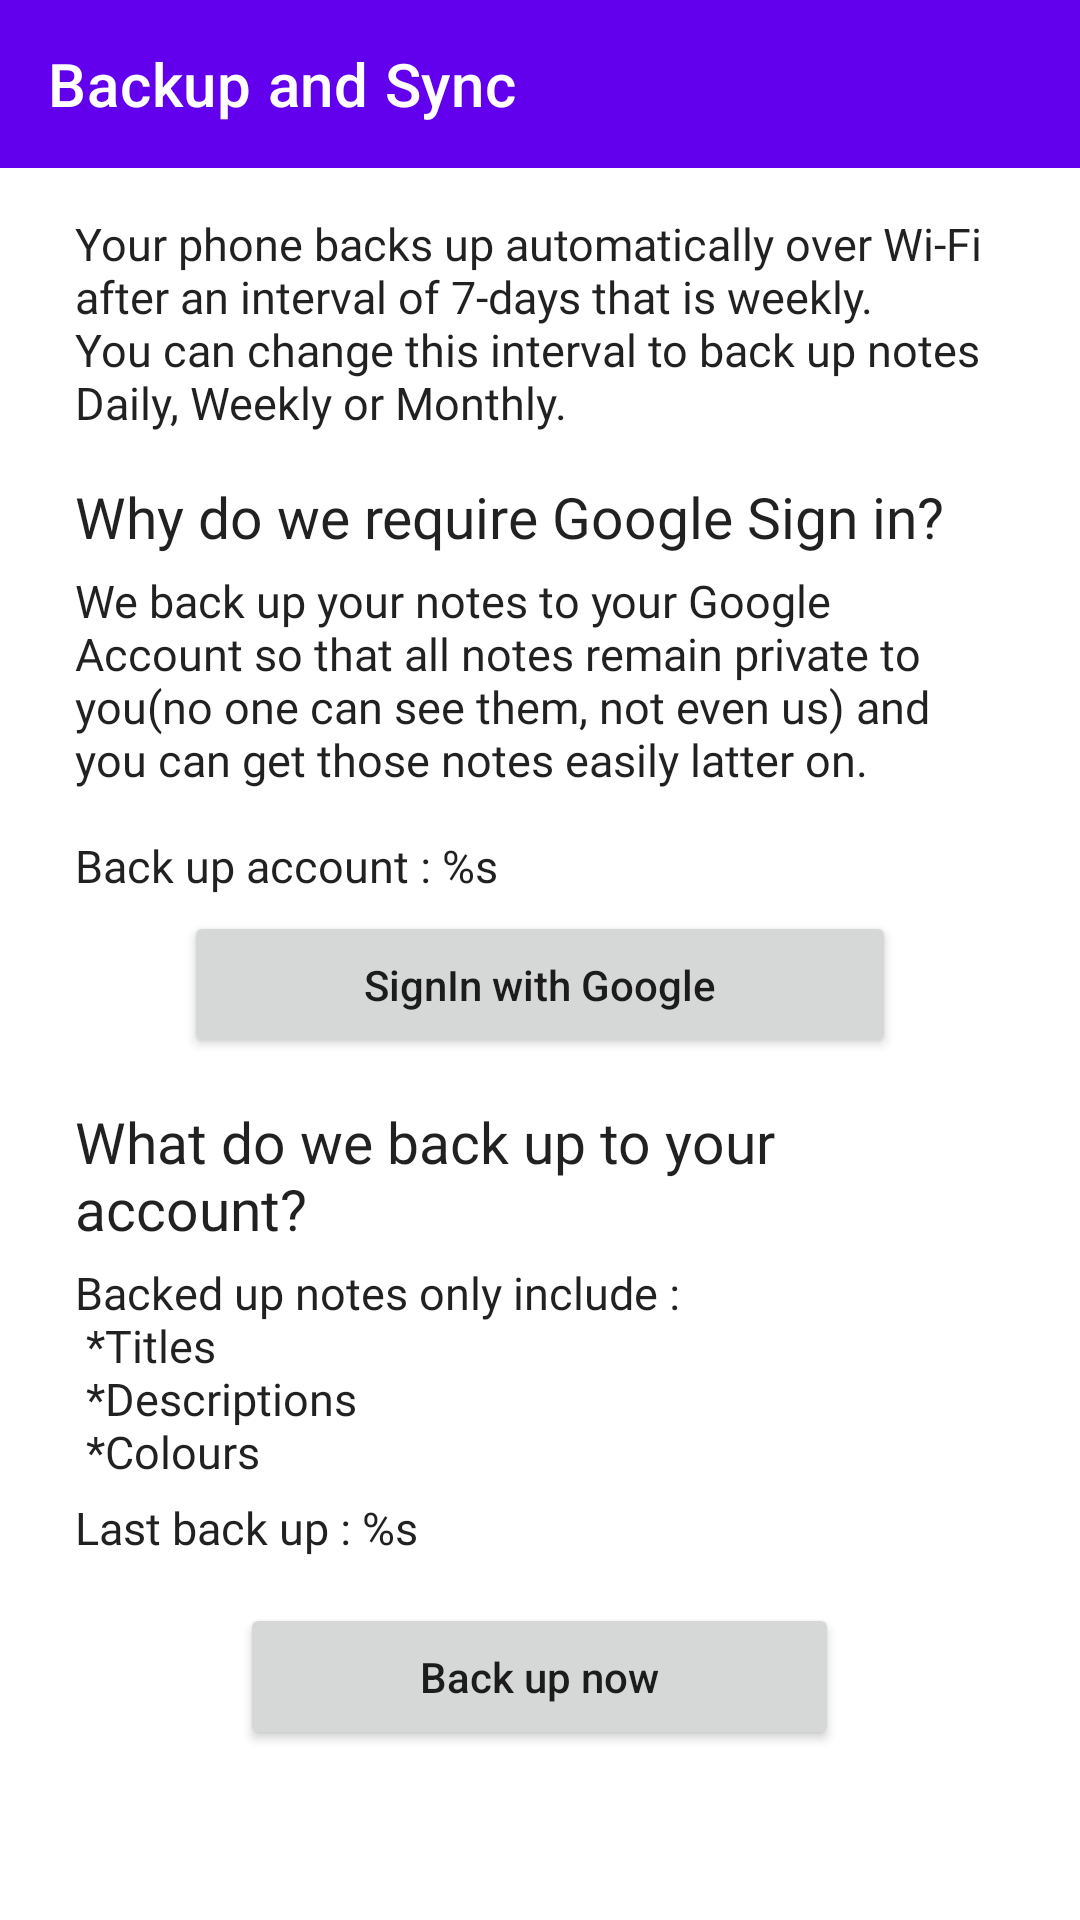

Write the Android layout XML for this screen, with the resource values it uses.
<!-- AndroidManifest.xml: application theme AppTheme -->
<!-- res/layout/fragment_backup.xml -->
<?xml version="1.0" encoding="utf-8"?>
<androidx.coordinatorlayout.widget.CoordinatorLayout xmlns:android="http://schemas.android.com/apk/res/android"
    xmlns:app="http://schemas.android.com/apk/res-auto"
    xmlns:tools="http://schemas.android.com/tools"
    android:layout_width="match_parent"
    android:layout_height="match_parent">

    <com.google.android.material.appbar.AppBarLayout
        android:layout_width="match_parent"
        android:layout_height="56dp"
        android:background="?colorPrimary"
        app:liftOnScroll="true"
        app:liftOnScrollTargetViewId="@id/backupScrollView">

        <androidx.appcompat.widget.Toolbar
            android:layout_width="match_parent"
            android:layout_height="56dp"
            android:theme="@style/ThemeOverlay.AppCompat.Dark.ActionBar"
            app:title="@string/backup_header"
            tools:menu="@menu/menu_view_note" />
    </com.google.android.material.appbar.AppBarLayout>

    <androidx.core.widget.NestedScrollView
        android:id="@+id/backupScrollView"
        android:layout_width="match_parent"
        android:layout_height="match_parent"
        app:layout_behavior="com.google.android.material.appbar.AppBarLayout$ScrollingViewBehavior">

        <LinearLayout
            android:layout_width="match_parent"
            android:layout_height="wrap_content"
            android:orientation="vertical">

            <TextView
                android:layout_width="match_parent"
                android:layout_height="wrap_content"
                android:paddingHorizontal="25dp"
                android:paddingVertical="15dp"
                android:text="@string/backup_info"
                android:textAppearance="@style/TextAppearance.MyTheme.Body1" />

            <com.google.android.material.textfield.TextInputLayout
                style="@style/Widget.MaterialComponents.TextInputLayout.FilledBox.ExposedDropdownMenu"
                android:layout_width="match_parent"
                app:boxCornerRadiusBottomEnd="12dp"
                app:boxCornerRadiusBottomStart="12dp"
                app:boxCornerRadiusTopEnd="12dp"
                app:boxCornerRadiusTopStart="12dp"
                tools:visibility="gone">

                <AutoCompleteTextView
                    android:id="@+id/backupIntervalAutoComplete"
                    android:layout_width="match_parent"
                    android:layout_height="match_parent"
                    android:layout_marginHorizontal="25dp"
                    android:layout_marginBottom="15dp"
                    android:layout_weight="1"
                    android:hint="@string/backup_drop_down_prefix_text"
                    android:inputType="none"
                    android:paddingStart="30dp"
                    android:text="Daily"
                    android:textAppearance="@style/TextAppearance.MyTheme.Body2" />

            </com.google.android.material.textfield.TextInputLayout>

            <TextView
                android:layout_width="match_parent"
                android:layout_height="wrap_content"
                android:paddingHorizontal="25dp"
                android:paddingBottom="5dp"
                android:text="@string/backup_why_do_we_require_sign_in_header"
                android:textAppearance="@style/TextAppearance.MyTheme.Headline6" />

            <TextView
                android:layout_width="match_parent"
                android:layout_height="wrap_content"
                android:paddingHorizontal="25dp"
                android:paddingBottom="15dp"
                android:text="@string/backup_why_do_we_require_sign_in_content"
                android:textAppearance="@style/TextAppearance.MyTheme.Body1" />

            <TextView
                android:id="@+id/loggedInAccountDetailTextView"
                android:layout_width="match_parent"
                android:layout_height="wrap_content"
                android:fontFamily="@font/kumbh_sans_medium"
                android:paddingHorizontal="25dp"
                android:paddingBottom="5dp"
                android:text="@string/backup_logged_in_account"
                android:textAppearance="@style/TextAppearance.MyTheme.Body1" />

            <Button
                android:id="@+id/googleSignInButton"
                android:layout_width="wrap_content"
                android:layout_height="wrap_content"
                android:layout_gravity="center"
                android:paddingHorizontal="60dp"
                android:paddingVertical="15dp"
                android:text="@string/signin_with_google"
                android:textAllCaps="false"
                tools:enabled="false"
                tools:text="@string/signin_with_google_not_needed" />

            <TextView
                android:layout_width="match_parent"
                android:layout_height="wrap_content"
                android:paddingHorizontal="25dp"
                android:paddingTop="15dp"
                android:paddingBottom="5dp"
                android:text="@string/backup_details_header"
                android:textAppearance="@style/TextAppearance.MyTheme.Headline6" />

            <TextView
                android:layout_width="match_parent"
                android:layout_height="wrap_content"
                android:paddingHorizontal="25dp"
                android:paddingBottom="5dp"
                android:text="@string/backup_details_content"
                android:textAppearance="@style/TextAppearance.MyTheme.Body1" />

            <TextView
                android:id="@+id/lastBackOnTextView"
                android:layout_width="match_parent"
                android:layout_height="wrap_content"
                android:fontFamily="@font/kumbh_sans_medium"
                android:paddingHorizontal="25dp"
                android:paddingBottom="5dp"
                android:text="@string/backup_last"
                android:textAppearance="@style/TextAppearance.MyTheme.Body1" />

            <Button
                android:id="@+id/backupButton"
                android:layout_width="wrap_content"
                android:layout_height="wrap_content"
                android:layout_gravity="center"
                android:layout_marginTop="10dp"
                android:paddingHorizontal="60dp"
                android:paddingVertical="15dp"
                android:text="@string/backup_text"
                android:textAllCaps="false" />

            <View
                android:layout_width="match_parent"
                android:layout_height="56dp" />

        </LinearLayout>
    </androidx.core.widget.NestedScrollView>


</androidx.coordinatorlayout.widget.CoordinatorLayout>
<!-- resources referenced by this layout -->
<resources>
  <string name="backup_details_content">Backed up notes only include : \n    *Titles \n    *Descriptions \n    *Colours</string>
  <string name="backup_details_header">What do we back up to your account?</string>
  <string name="backup_drop_down_prefix_text">Back up :</string>
  <string name="backup_header">Backup and Sync</string>
  <string name="backup_info">Your phone backs up automatically over Wi-Fi after an interval of 7-days that is weekly.\nYou can change this interval to back up notes Daily, Weekly or Monthly.</string>
  <string name="backup_last">Last back up : %s</string>
  <string name="backup_logged_in_account">Back up account : %s</string>
  <string name="backup_text">Back up now</string>
  <string name="backup_why_do_we_require_sign_in_content">We back up your notes to your Google Account so that all notes remain private to you(no one can see them, not even us) and you can get those notes easily latter on.</string>
  <string name="backup_why_do_we_require_sign_in_header">Why do we require Google Sign in?</string>
  <string name="signin_with_google">SignIn with Google</string>
  <string name="signin_with_google_not_needed">You\'re already logged in</string>
  <style name="TextAppearance.MyTheme.Body1" parent="android:TextAppearance">
          <item name="android:fontFamily">@font/kumbh_sans_light</item>
          <item name="fontFamily">@font/kumbh_sans_light</item>
          <item name="android:textSize">15sp</item>
          <item name="android:textStyle">normal</item>
      </style>
  <style name="TextAppearance.MyTheme.Body2" parent="TextAppearance.AppCompat">
          <item name="android:fontFamily">@font/kumbh_sans_light</item>
          <item name="fontFamily">@font/kumbh_sans_medium</item>
          <item name="android:textSize">13sp</item>
      </style>
  <style name="TextAppearance.MyTheme.Headline6" parent="TextAppearance.AppCompat">
          <item name="android:fontFamily">@font/kumbh_sans</item>
          <item name="fontFamily">@font/kumbh_sans</item>
          <item name="android:textSize">19sp</item>
      </style>
</resources>
